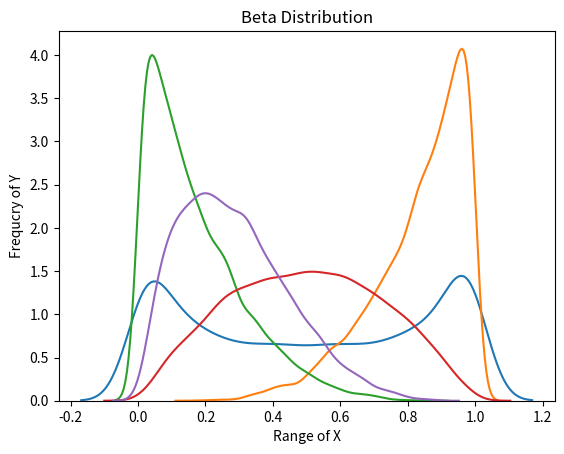

Here is the Python script that generated this plot:
'''
[redacted]

Probability theory ke andar aur statistics me isko continuous probability distribution familiy me rakha gaya hai.

Beta distribution ko [0, 1] interval ke beach me define kiya jata hai.

Beta distribution ko 2 possitive paramerters se denote kiya jata hai:
1. alpha
2. beta

Beta distribution ke andar ye dono parameters ye kaam karte hain:
1. Random varibale ke exponent ke roop me hota hai.
2. Durshra, ye distribution ke shape ko control karta hai.
3. Agar isko multiple varaible me generalize kiya jaye to uss case me ye- Dirichlet distributon ban jata hai.

Beta distribution ka use random variable ya matrix model ke andar ek limited length me hi kai shape me change kiya ja sake uske liye kiya jata hai.

Beta distribution ka best use random variables ke sath percantages and proportions nikalne me kiya jata hai.

Kuch important points:

1. Beta distribution, ek special case hai Dirichlet distribution ka.
2. Beta distribution, Gamma distribution se related hai.
3. Beta distribution, ka use Bayesian interface aur order statistics me bhi kiya jata hai.

Note: Beta function bhi hota hai but wo math me hota hai. Iss ko Eular integral of fist kind bhi kahte hain.
Ye special type ka function hai jo gamma function aur Binomial coefficent ke pass hota hai.

numpy.random.beta method arguments:
a: Float or array like float values and non-negative (for Alpha)
b: Float or array like float values and non-negative (for Beta)
size: int or tuple of int values in return

Reference Links:
1. https://en.wikipedia.org/wiki/Beta_distribution
'''

import numpy.random as r
import seaborn as sns
import matplotlib.pyplot as plt

# print('\n', r.beta(a=0.5, b=0.5, size=(10)))

# a and b both on same range
sns.distplot(r.beta(a=0.5, b=0.5, size=(100,100)), hist=False, label='a=0.5 b=0.5')

# a point high and b point low to show hight to low ratio
sns.distplot(r.beta(a=5, b=1, size=(100,100)), hist=False, label='a=5 b=1')

sns.distplot(r.beta(a=1, b=5, size=(100,100)), hist=False, label='a=1 b=5')

sns.distplot(r.beta(a=2, b=2, size=(100,100)), hist=False, label='a=2 b=2')

sns.distplot(r.beta(a=2, b=5, size=(100,100)), hist=False, label='a=2 b=5')

# plt mehtods to beutify the result
# plt.xlim(0,1)
# plt.ylim(0,2.5)
plt.xlabel('Range of X')
plt.ylabel('Frequcry of Y')
plt.title('Beta Distribution')

plt.show()